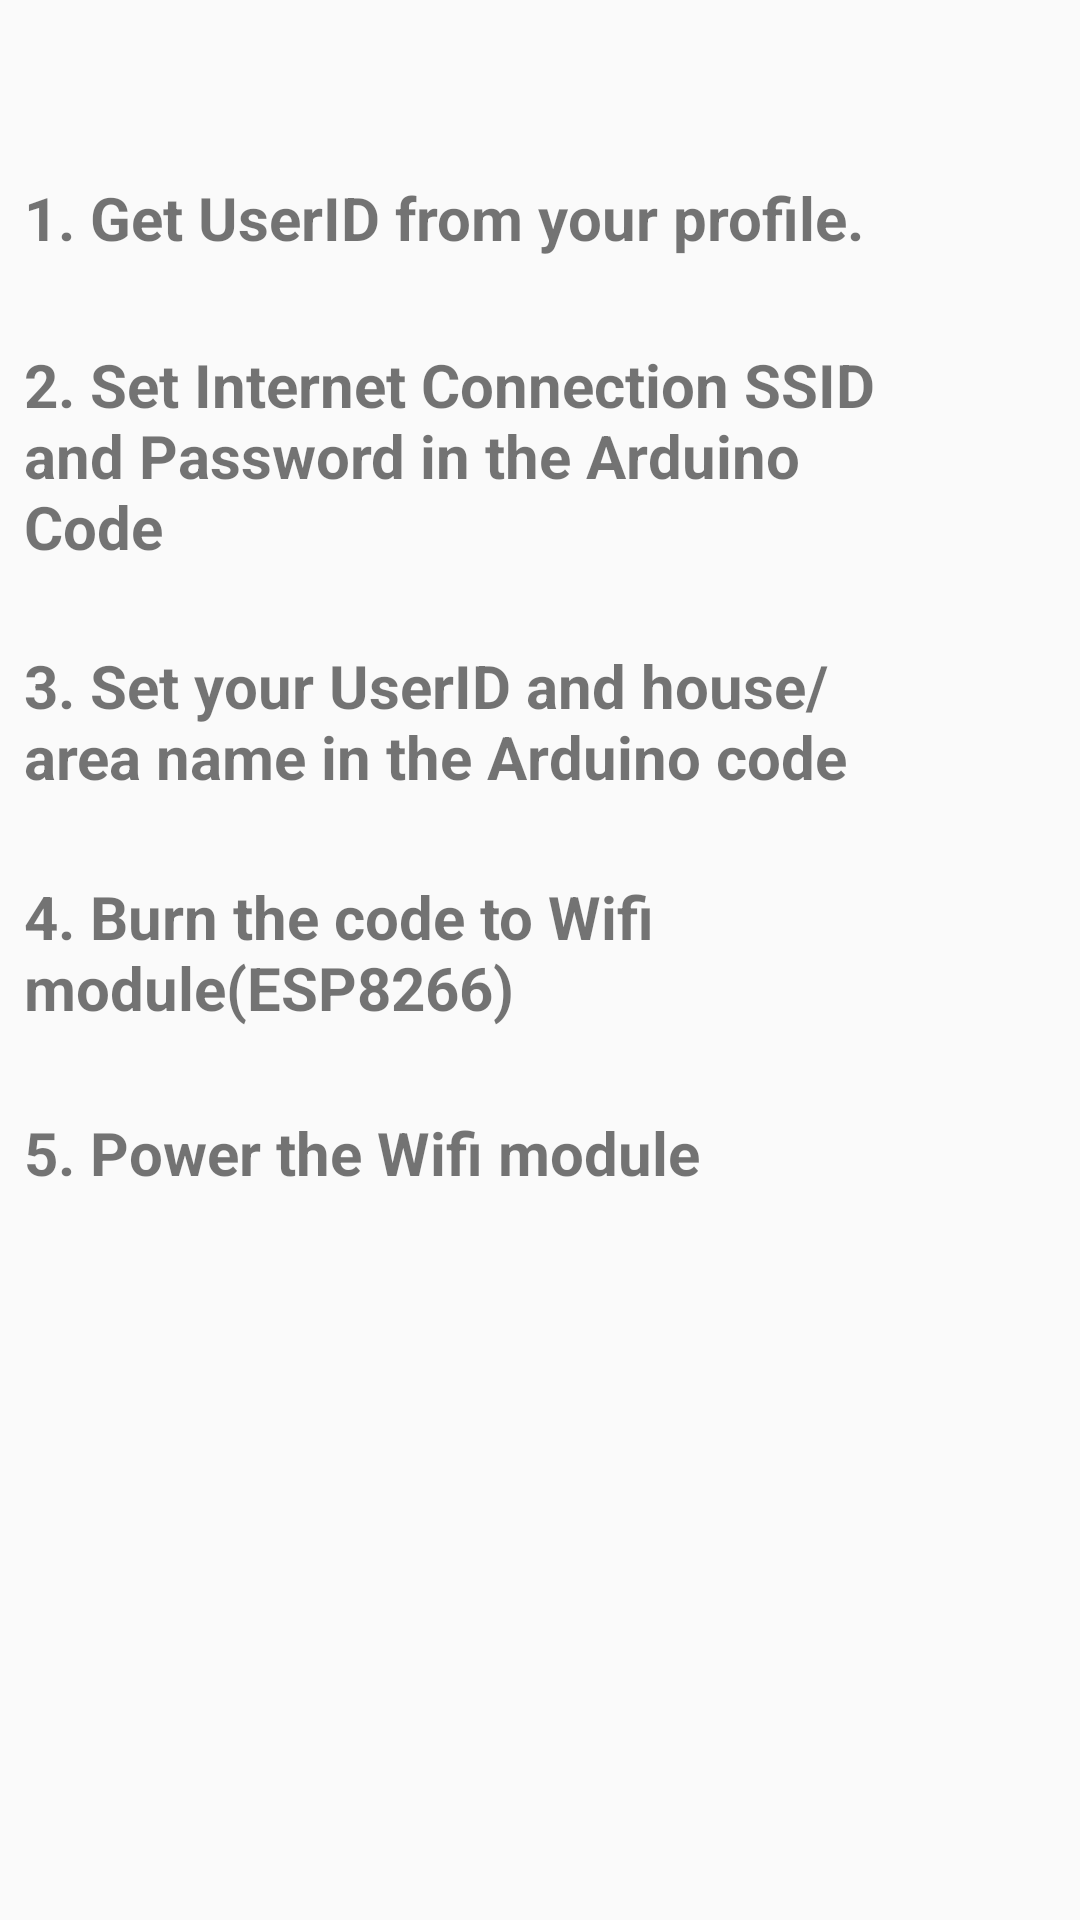

This screen was rendered from an Android layout file. Write that file and the resources it references.
<!-- AndroidManifest.xml: application theme Theme.DarkFire -->
<!-- res/layout/activity_install.xml -->
<?xml version="1.0" encoding="utf-8"?>
<androidx.constraintlayout.widget.ConstraintLayout xmlns:android="http://schemas.android.com/apk/res/android"
    xmlns:app="http://schemas.android.com/apk/res-auto"
    xmlns:tools="http://schemas.android.com/tools"
    android:layout_width="match_parent"
    android:layout_height="match_parent"
    tools:context=".install">

    <TextView
        android:id="@+id/textView3"
        android:layout_width="wrap_content"
        android:layout_height="wrap_content"
        android:text="1. Get UserID from your profile."
        android:textSize="20dp"
        android:textStyle="bold"
        app:layout_constraintBottom_toBottomOf="parent"
        app:layout_constraintEnd_toEndOf="parent"
        app:layout_constraintHorizontal_bias="0.099"
        app:layout_constraintStart_toStartOf="parent"
        app:layout_constraintTop_toTopOf="parent"
        app:layout_constraintVertical_bias="0.096" />

    <TextView
        android:id="@+id/textView4"
        android:layout_width="300dp"
        android:layout_height="wrap_content"
        android:text="2. Set Internet Connection SSID and Password in the Arduino Code"
        android:textSize="20dp"
        android:textStyle="bold"
        app:layout_constraintBottom_toBottomOf="parent"
        app:layout_constraintEnd_toEndOf="parent"
        app:layout_constraintHorizontal_bias="0.0"
        app:layout_constraintStart_toStartOf="@+id/textView3"
        app:layout_constraintTop_toBottomOf="@+id/textView3"
        app:layout_constraintVertical_bias="0.06" />

    <TextView
        android:id="@+id/textView5"
        android:layout_width="300dp"
        android:layout_height="wrap_content"
        android:text="3. Set your UserID and house/area name in the Arduino code"
        android:textSize="20dp"
        android:textStyle="bold"
        app:layout_constraintBottom_toBottomOf="parent"
        app:layout_constraintEnd_toEndOf="parent"
        app:layout_constraintHorizontal_bias="0.0"
        app:layout_constraintStart_toStartOf="@+id/textView4"
        app:layout_constraintTop_toBottomOf="@+id/textView4"
        app:layout_constraintVertical_bias="0.065" />

    <TextView
        android:id="@+id/textView6"
        android:layout_width="wrap_content"
        android:layout_height="wrap_content"
        android:text="4. Burn the code to Wifi module(ESP8266)"
        android:textSize="20dp"
        android:textStyle="bold"
        app:layout_constraintBottom_toBottomOf="parent"
        app:layout_constraintEnd_toEndOf="parent"
        app:layout_constraintHorizontal_bias="0.0"
        app:layout_constraintStart_toStartOf="@+id/textView5"
        app:layout_constraintTop_toBottomOf="@+id/textView5"
        app:layout_constraintVertical_bias="0.081" />

    <TextView
        android:id="@+id/textView7"
        android:layout_width="wrap_content"
        android:layout_height="wrap_content"
        android:layout_marginTop="28dp"
        android:text="5. Power the Wifi module"
        android:textSize="20dp"
        android:textStyle="bold"
        app:layout_constraintEnd_toEndOf="parent"
        app:layout_constraintHorizontal_bias="0.0"
        app:layout_constraintStart_toStartOf="@+id/textView6"
        app:layout_constraintTop_toBottomOf="@+id/textView6" />
</androidx.constraintlayout.widget.ConstraintLayout>
<!-- resources referenced by this layout -->
<resources>
  <style name="Theme.DarkFire" parent="Theme.AppCompat.DayNight.DarkActionBar">
          
          <item name="colorPrimary">@color/purple_700</item>
          <item name="colorPrimaryVariant">@color/purple_700</item>
          <item name="colorOnPrimary">@color/white</item>
          
          <item name="colorSecondary">@color/teal_200</item>
          <item name="colorSecondaryVariant">@color/teal_700</item>
          <item name="colorOnSecondary">@color/black</item>
          
          <item name="android:statusBarColor" tools:targetApi="l">?attr/colorPrimaryVariant</item>
          
      </style>
  <color name="purple_700">#FFe84d00</color>
  <color name="white">#FFFFFFFF</color>
  <color name="teal_200">#FF03DAC5</color>
  <color name="teal_700">#FF018786</color>
  <color name="black">#FF000000</color>
</resources>
